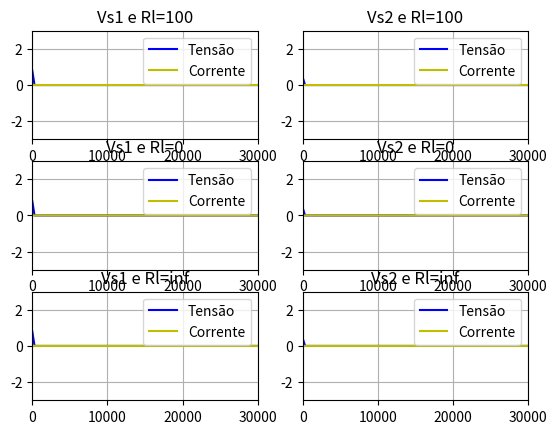

Python code for this plot:
#imports
import matplotlib.pyplot as plt
from matplotlib.animation import FuncAnimation
import numpy as np

'''DEFINIÇÃO DAS CONSTANTES DO CÓDIGO'''
c = 3*(10**8)           #Valor constante que representa a velocidade da luz no vácuo
uf = 0.9*c              #Velocidade do sinal de tensão ou corrente
lmax = 30000             #Valor constante que define o tamanho da malha
test = (10)*lmax/uf       #Valor constante que define o momento de regime estacionário
tmax = test             #Valor constante que define o tempo máximo na malha
t1 = lmax/uf            #Tempo de trânsito, em que as ondas alcançam a carga
G = 0                   #Valor da condutância para linha sem perdas
R = 0                   #Valor da resistencia para linha sem perdas
Zo = 50                 #Valor da impedância para z=-lmax
L = Zo/uf               #Valor da indutância para linha sem perdas
C = 1/(Zo*uf)           #Valor da capacitância para linha sem perdas
Rs = 75                 #Valor da resistência da fonte especificada
Rl1 = np.inf               #Valor da carga no caso 1
Rl2 = 0                 #Valor da carga no caso 2
Rl3 = 100               #Valor da carga no caso 3
k = 100

'''DEFINIÇÃO DE FUNÇÕES UTILIZADAS'''
def u(t):               #Definição da função degrau de t
    if t < 0:
        return 0
    else:
        return 1

def vs1(t):              #Definição da função vs1 de t
    return 2*u(t)

def vs2(t):              #Definição da função vs2 de t
    return u(t) - u(t-lmax/(10*uf))

def restr():
    dz = lmax/k
    dt = dz/uf
    dt = dt*0.5
    n = int(tmax/dt)
    return dz,dt,n

def animate(i):
    line.set_ydata(V1[i,:])
    line2.set_ydata(I1[i,:])
    line3.set_ydata(V2[i,:])
    line4.set_ydata(I2[i,:])
    line5.set_ydata(V3[i,:])
    line6.set_ydata(I3[i,:])
    line7.set_ydata(V4[i,:])
    line8.set_ydata(I4[i,:])
    line9.set_ydata(V5[i,:])
    line10.set_ydata(I5[i,:])
    line11.set_ydata(V6[i,:])
    line12.set_ydata(I6[i,:])
    return line, line2, line3, line4, line5, line6, line7, line8, line9, line10, line11, line12
'''
def animateI(i):
    line2.set_ydata(I[i,:])
    return line2,
'''
def main(vs, Rl):
    #Definição da corrente e tensão na malha
    I = np.zeros((n, k-1))
    V = np.zeros((n, k))
    Va = np.zeros((n, k))

    '''CALCULO DE CONSTANTES'''
    c1 = (2*dt)/(Rs*C*dz)

    if Rl == 0:
        c2 = np.inf
    elif Rl == np.inf:
        c2 = 0
    else:
        c2 = (2*dt)/(Rl*C*dz)

    c3 = (dt**2)/(L*C*(dz**2))

    '''CONDIÇÕES DE CONTORNO E INICIAIS'''
    V[0, 0] = (Zo/(Rs + Zo))*vs(0)
    I[0, 0] = vs(0)/(Zo + Rs)

    Va[0, 0] = C*(dz/dt)*V[0, 0]
    #Va[0, 0] = V[0, 0]

    '''INICIO DAS ITERAÇÕES'''
    for j in range(1, n):
        Va[j, 0] = (1 - c1)*Va[j-1, 0] - 2*I[j-1, 0] + (2/Rs)*vs((j-1)*dt)

        if Rl == 0:         #Condição de curto-circuito
            Va[j, k-1] = 0
        else:               #Condição para outros valores
            Va[j, k-1] = (1 - c2)*Va[j-1, k-1] + 2*I[j-1, k-2]

        for i in range(1, k-1):
            Va[j, i] = Va[j-1, i] - (I[j-1, i] - I[j-1, i-1])
        for i in range(0, k-1):
            I[j, i] = I[j-1, i] - c3*(Va[j, i+1] - Va[j, i])

    for j in range(0, n):
        for i in range(0, k):
            V[j, i] = (dt/(C*dz))*Va[j, i]
    '''
    print("***Print da matriz de corrente***")
    print(I)
    print("*********************************")
    print("***Print da matriz de tensão***")
    print(Va)
    print("*******************************")
    
        
    fig = plt.figure()
    x = np.arange(0, (k)*dz, dz)
    camera = Camera(fig)
    for i in range(0, n):
        plt.plot(x, Va[i])
        camera.snap()
    animation = camera.animate()
    plt.show()
    '''

    return V, I

'''DEFINIÇÃO E PRINT DOS SALTOS, DIVISÕES E CTEs'''
dz, dt, n = restr()
print("***Condições e limites do programa***")
print("L =", L)
print("C =", C)
print("k =", k)
print("n =", n)
print("dz =", dz)
print("dt =", dt)
print("*************************************")

'''SCRIPT DO CÓDIGO PRINCIPAL'''
'''CALCULANDO PARA VS1 E RL3'''
V1, I1 = main(vs1, Rl3)

'''PLOT VS1 E RL3'''
x = np.linspace(0, lmax, k)     #Essas variáveis são usadas em todos os plots
y = np.linspace(0, lmax, k-1)   #pois o dominio em z é igual para todos os casos
fmin = -3
fmax = 3

fig, ax = plt.subplots(3,2)
line, = ax[0,0].plot(x, V1[0], color='b', label="Tensão")
line2, = ax[0,0].plot(y, I1[0], color='y', label="Corrente")
ax[0,0].set_title("Vs1 e Rl=100")
ax[0,0].set_xlim(-5, lmax+5)
ax[0,0].set_ylim(fmin, fmax)
ax[0,0].grid(True)
ax[0,0].legend()

'''CALCULANDO PARA VS2 E RL3'''
V2, I2 = main(vs2, Rl3)

'''PLOT VS2 E RL3'''
line3, = ax[0,1].plot(x, V2[0], color='b', label="Tensão")
line4, = ax[0,1].plot(y, I2[0], color='y', label="Corrente")
ax[0,1].set_title("Vs2 e Rl=100")
ax[0,1].set_xlim(-5, lmax+5)
ax[0,1].set_ylim(fmin, fmax)
ax[0,1].grid(True)
ax[0,1].legend()

'''CALCULANDO PARA VS1 E RL2'''
V3, I3 = main(vs1, Rl2)

'''PLOT VS1 E RL2'''
line5, = ax[1,0].plot(x, V3[0], color='b', label="Tensão")
line6, = ax[1,0].plot(y, I3[0], color='y', label="Corrente")
ax[1,0].set_title("Vs1 e Rl=0")
ax[1,0].set_xlim(-5, lmax+5)
ax[1,0].set_ylim(fmin, fmax)
ax[1,0].grid(True)
ax[1,0].legend()

'''CALCULANDO PARA VS2 E RL2'''
V4, I4 = main(vs2, Rl2)

'''PLOT VS2 E RL2'''
line7, = ax[1,1].plot(x, V4[0], color='b', label="Tensão")
line8, = ax[1,1].plot(y, I4[0], color='y', label="Corrente")
ax[1,1].set_title("Vs2 e Rl=0")
ax[1,1].set_xlim(-5, lmax+5)
ax[1,1].set_ylim(fmin, fmax)
ax[1,1].grid(True)
ax[1,1].legend()

'''CALCULANDO PARA VS1 E RL1'''
V5, I5 = main(vs1, Rl1)

'''PLOT VS1 E RL1'''
line9, = ax[2,0].plot(x, V5[0], color='b', label="Tensão")
line10, = ax[2,0].plot(y, I5[0], color='y', label="Corrente")
ax[2,0].set_title("Vs1 e Rl=inf")
ax[2,0].set_xlim(-5, lmax+5)
ax[2,0].set_ylim(fmin, fmax)
ax[2,0].grid(True)
ax[2,0].legend()

V6, I6 = main(vs2, Rl1)

'''PLOT VS1 E RL1'''
line11, = ax[2,1].plot(x, V6[0], color='b', label="Tensão")
line12, = ax[2,1].plot(y, I6[0], color='y', label="Corrente")
ax[2,1].set_title("Vs2 e Rl=inf")
ax[2,1].set_xlim(-5, lmax+5)
ax[2,1].set_ylim(fmin, fmax)
ax[2,1].grid(True)
ax[2,1].legend()

'''FUNÇÃO DE ANIMAÇÃO PARA TODOS OS PLOTS'''
anim = FuncAnimation(fig, func=animate, frames=np.arange(0, n), interval=100, blit=True)

plt.show()

